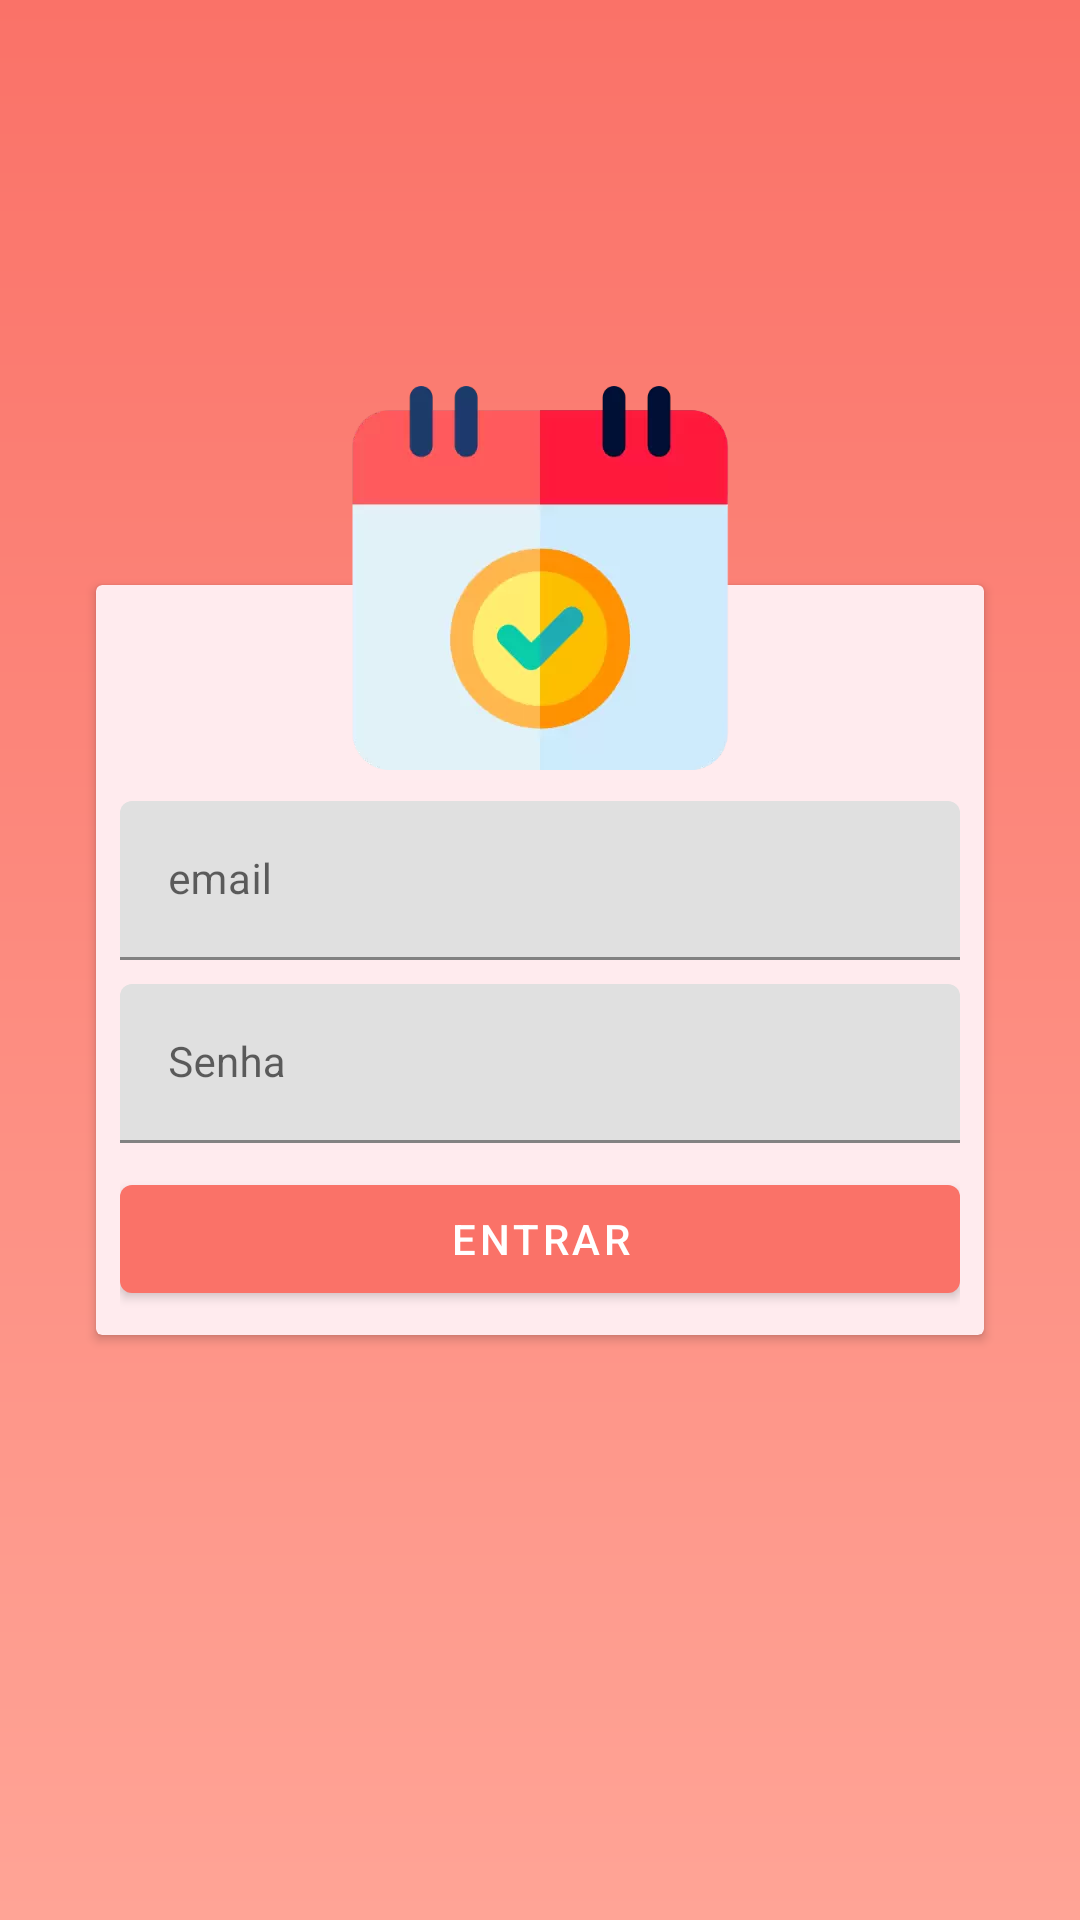

This screen was rendered from an Android layout file. Write that file and the resources it references.
<!-- AndroidManifest.xml: application theme AppTheme -->
<!-- res/layout/activity_login.xml -->
<?xml version="1.0" encoding="utf-8"?>
<android.support.constraint.ConstraintLayout
        xmlns:android="http://schemas.android.com/apk/res/android"
        xmlns:tools="http://schemas.android.com/tools"
        xmlns:app="http://schemas.android.com/apk/res-auto"
        android:layout_width="match_parent"
        android:layout_height="match_parent"
        android:background="@drawable/shape_logo"
        tools:context=".view.LoginActivity">

    <ImageView
            android:id="@+id/imageview_logo"
            android:layout_width="wrap_content"
            android:layout_height="wrap_content"
            android:scaleType="center"
            android:src="@drawable/logo"
            android:layout_marginBottom="@dimen/imageviewLogoMargin"
            android:elevation="@dimen/mediumElevation"
            app:layout_constraintLeft_toLeftOf="parent"
            app:layout_constraintTop_toTopOf="parent"
            app:layout_constraintRight_toRightOf="parent"
            app:layout_constraintBottom_toBottomOf="parent"
            android:contentDescription="@string/msg_textview_logo_app_image"/>

    <android.support.v7.widget.CardView
            android:layout_width="match_parent"
            android:layout_height="wrap_content"
            android:layout_marginStart="@dimen/heavyMargin2"
            android:layout_marginEnd="@dimen/heavyMargin2"
            android:backgroundTint="@color/colorWhiteLogin"
            app:layout_constraintLeft_toLeftOf="parent"
            app:layout_constraintTop_toTopOf="parent"
            app:layout_constraintRight_toRightOf="parent"
            app:layout_constraintBottom_toBottomOf="parent">

        <ProgressBar
                android:id="@+id/progressbar_loading"
                style="@style/Base.Widget.AppCompat.ProgressBar.Horizontal"
                android:layout_width="match_parent"
                android:layout_height="wrap_content"
                android:indeterminate="true"
                android:visibility="gone"
                app:layout_constraintTop_toTopOf="parent"/>

        <android.support.constraint.ConstraintLayout
                android:layout_width="match_parent"
                android:layout_height="wrap_content"
                android:layout_marginTop="@dimen/heavyMargin3"
                android:padding="@dimen/mediumPadding"
                app:layout_constraintLeft_toLeftOf="parent"
                app:layout_constraintTop_toTopOf="parent"
                app:layout_constraintRight_toRightOf="parent"
                app:layout_constraintBottom_toBottomOf="parent">

            <android.support.design.widget.TextInputLayout
                    android:id="@+id/textinputlayout_email"
                    android:layout_width="match_parent"
                    android:layout_height="wrap_content"
                    android:hint="@string/msg_inputtextlayout_email"
                    app:layout_constraintLeft_toLeftOf="parent"
                    app:layout_constraintTop_toTopOf="parent"
                    app:layout_constraintRight_toRightOf="parent">

                <android.support.design.widget.TextInputEditText
                        android:id="@+id/textinputedittext_email"
                        android:layout_width="match_parent"
                        android:layout_height="wrap_content"
                        android:inputType="textEmailAddress"/>

            </android.support.design.widget.TextInputLayout>

            <android.support.design.widget.TextInputLayout
                    android:id="@+id/textinputlayout_password"
                    android:layout_width="match_parent"
                    android:layout_height="wrap_content"
                    android:layout_marginTop="@dimen/mediumMargin"
                    android:hint="@string/msg_textinputlayout_password"
                    app:layout_constraintLeft_toLeftOf="parent"
                    app:layout_constraintTop_toBottomOf="@+id/textinputlayout_email"
                    app:layout_constraintRight_toRightOf="parent">

                <android.support.design.widget.TextInputEditText
                        android:id="@+id/textinputedittext_password"
                        android:layout_width="match_parent"
                        android:layout_height="wrap_content"
                        android:inputType="textPassword"/>

            </android.support.design.widget.TextInputLayout>

            <android.support.design.button.MaterialButton
                    android:id="@+id/button_login"
                    style="@style/Widget.MaterialComponents.Button"
                    android:layout_width="match_parent"
                    android:layout_height="wrap_content"
                    android:text="@string/msg_button_signin"
                    android:layout_marginTop="@dimen/mediumMargin"
                    app:backgroundTint="@color/colorPrimary"
                    app:layout_constraintTop_toBottomOf="@+id/textinputlayout_password"
                    app:layout_constraintRight_toRightOf="parent"/>

        </android.support.constraint.ConstraintLayout>

    </android.support.v7.widget.CardView>

</android.support.constraint.ConstraintLayout>
<!-- resources referenced by this layout -->
<resources>
  <color name="colorPrimary">#FA7268</color>
  <color name="colorWhiteLogin">#FFEBEE</color>
  <dimen name="heavyMargin2">32dp</dimen>
  <dimen name="heavyMargin3">64dp</dimen>
  <dimen name="imageviewLogoMargin">255dp</dimen>
  <dimen name="mediumElevation">4dp</dimen>
  <dimen name="mediumMargin">8dp</dimen>
  <dimen name="mediumPadding">8dp</dimen>
  <!-- drawable logo: webp bitmap (drawable-hdpi, 2846 bytes) -->
  <!-- drawable shape_logo (drawable) -->
  <?xml version="1.0" encoding="utf-8"?>
  <shape xmlns:android="http://schemas.android.com/apk/res/android"
  android:shape="rectangle">
      <gradient
              android:startColor="@color/colorPrimary"
              android:endColor="@color/colorAccent"
              android:angle="270"/>
  </shape>
  <string name="msg_button_signin">Entrar</string>
  <string name="msg_inputtextlayout_email">email</string>
  <string name="msg_textinputlayout_password">Senha</string>
  <string name="msg_textview_logo_app_image">Logo app image</string>
  <style name="AppTheme" parent="Theme.MaterialComponents.Light.NoActionBar">
          
          <item name="colorPrimary">@color/colorPrimary</item>
          <item name="colorPrimaryDark">@color/colorPrimaryDark</item>
          <item name="colorAccent">@color/colorAccent</item>
          <item name="android:textSize">@dimen/body_text</item>
      </style>
  <color name="colorAccent">#FFA496</color>
  <color name="colorPrimaryDark">#C2413D</color>
  <dimen name="body_text">14sp</dimen>
</resources>
